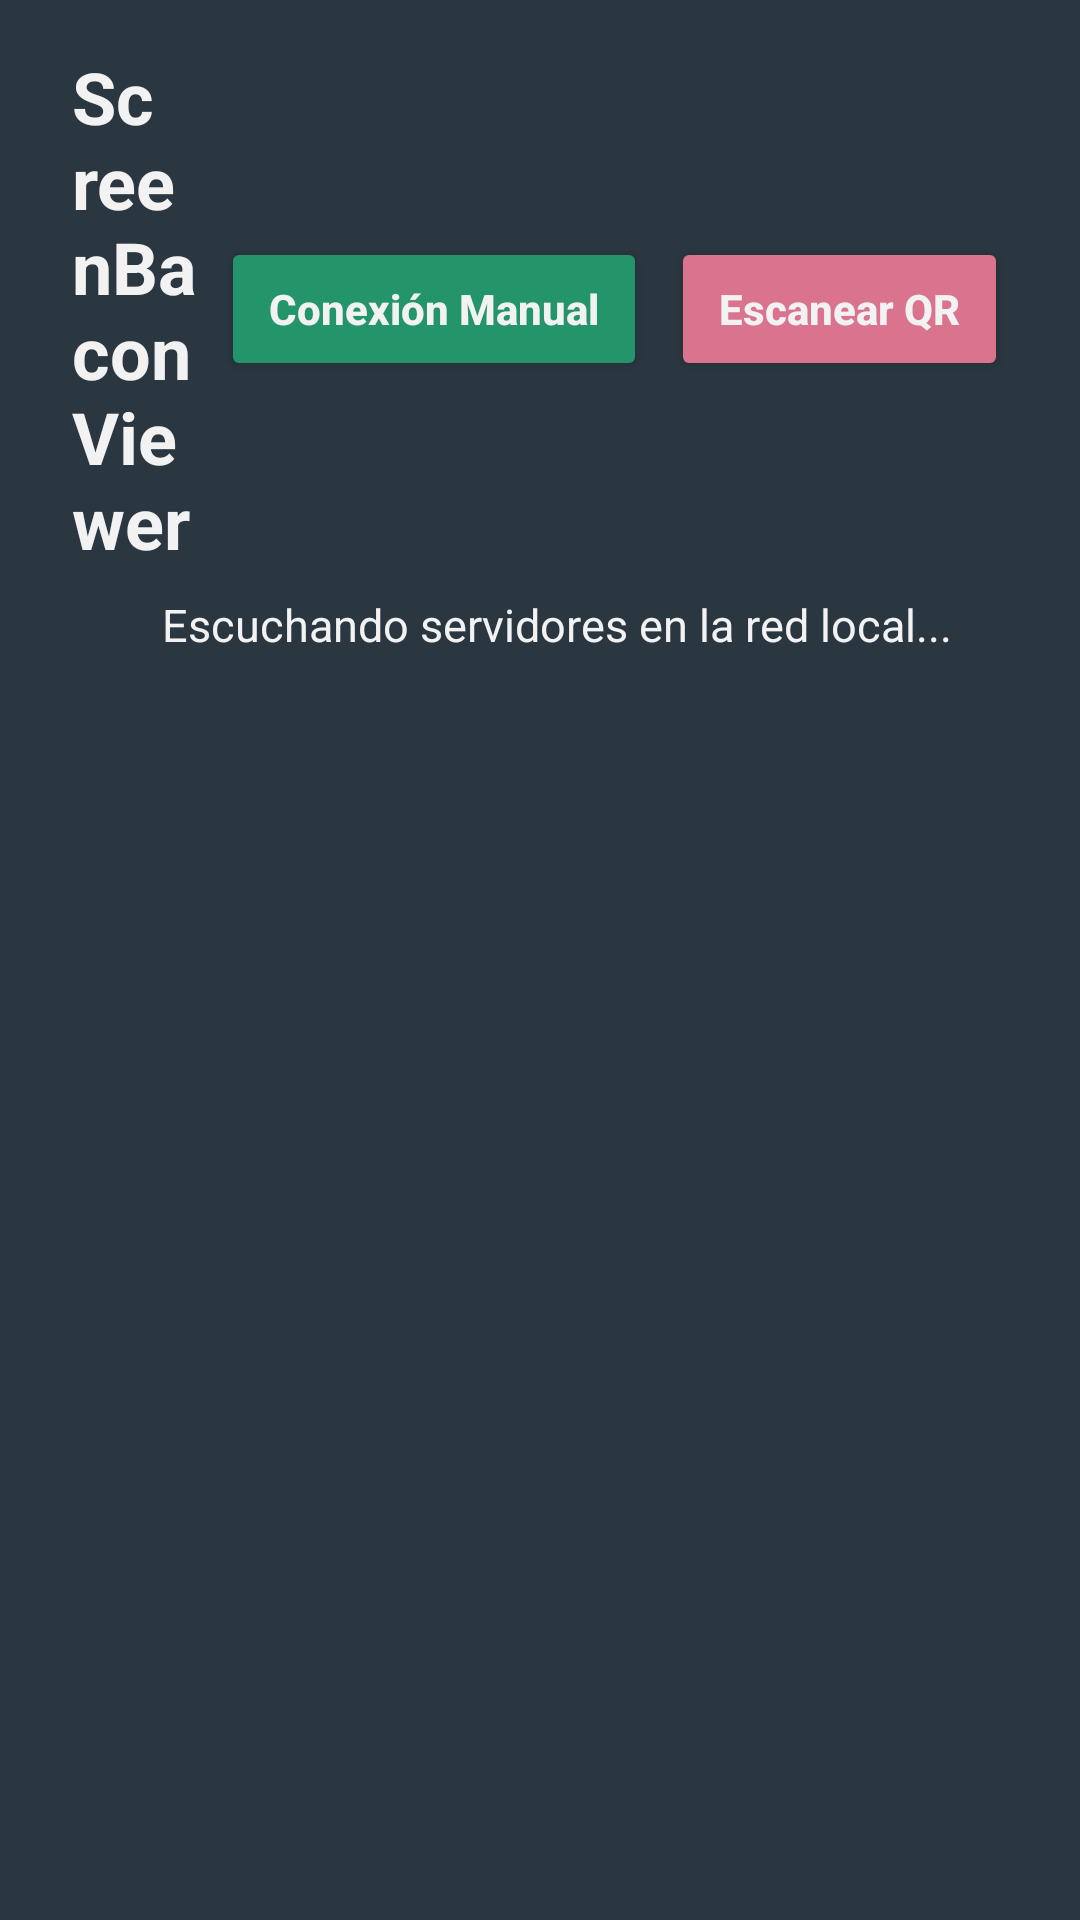

Produce the Android XML layout that renders to this screen, including the resource entries it uses.
<!-- AndroidManifest.xml: activity theme Theme.ScreenBaconViewer -->
<!-- res/layout/activity_main.xml -->
<?xml version="1.0" encoding="utf-8"?>
<FrameLayout xmlns:android="http://schemas.android.com/apk/res/android"
    xmlns:tools="http://schemas.android.com/tools"
    android:layout_width="match_parent"
    android:layout_height="match_parent"
    android:background="#2A3740">

    
    <WebView
        android:id="@+id/webView"
        android:layout_width="match_parent"
        android:layout_height="match_parent"
        android:visibility="gone" />

    
    <LinearLayout
        android:id="@+id/layoutReconnecting"
        android:layout_width="match_parent"
        android:layout_height="match_parent"
        android:orientation="vertical"
        android:gravity="center"
        android:background="#E61A2228" 
        android:padding="32dp"
        android:visibility="gone"
        android:clickable="true"
        android:focusable="true">

        <ProgressBar
            android:id="@+id/pbReconnecting"
            android:layout_width="48dp"
            android:layout_height="48dp"
            android:indeterminate="true"
            android:indeterminateTint="#D9738E"
            android:layout_marginBottom="16dp" />

        <TextView
            android:id="@+id/tvReconnecting"
            android:layout_width="wrap_content"
            android:layout_height="wrap_content"
            android:text="@string/reconnecting_message"
            android:textColor="#F2F2F2"
            android:textSize="20sp"
            android:textStyle="bold"
            android:gravity="center"
            android:layout_marginBottom="24dp" />

        <Button
            android:id="@+id/btnCancelReconnection"
            android:layout_width="wrap_content"
            android:layout_height="wrap_content"
            android:text="@string/cancel"
            android:textAllCaps="false"
            android:backgroundTint="#24956B"
            android:textColor="#F2F2F2"
            android:paddingHorizontal="24dp" />

    </LinearLayout>

    
    <LinearLayout
        android:id="@+id/layoutServerDiscovery"
        android:layout_width="match_parent"
        android:layout_height="match_parent"
        android:orientation="vertical"
        android:paddingHorizontal="24dp"
        android:paddingTop="16dp"
        android:paddingBottom="12dp"
        android:gravity="center_horizontal"
        android:visibility="visible">

        
        <LinearLayout
            android:layout_width="match_parent"
            android:layout_height="wrap_content"
            android:orientation="horizontal"
            android:gravity="center_vertical"
            android:layout_marginBottom="8dp">

            <TextView
                android:id="@+id/tvAppTitle"
                android:layout_width="0dp"
                android:layout_height="wrap_content"
                android:layout_weight="1"
                android:text="ScreenBacon Viewer"
                android:textColor="#F2F2F2"
                android:textSize="24sp"
                android:textStyle="bold" />

            
            <Button
                android:id="@+id/btnManualConnect"
                android:layout_width="wrap_content"
                android:layout_height="wrap_content"
                android:text="@string/manual_connect_button"
                android:textAllCaps="false"
                android:backgroundTint="#24956B"
                android:textColor="#F2F2F2"
                android:textStyle="bold"
                android:layout_marginEnd="8dp"
                android:paddingHorizontal="16dp" />

            
            <Button
                android:id="@+id/btnScanQr"
                android:layout_width="wrap_content"
                android:layout_height="wrap_content"
                android:text="@string/scan_qr_button"
                android:textAllCaps="false"
                android:backgroundTint="#D9738E"
                android:textColor="#F2F2F2"
                android:textStyle="bold"
                android:paddingHorizontal="16dp" />

        </LinearLayout>

        
        <LinearLayout
            android:layout_width="match_parent"
            android:layout_height="wrap_content"
            android:orientation="horizontal"
            android:gravity="center_vertical"
            android:layout_marginBottom="12dp">

            <ProgressBar
                android:id="@+id/pbScanning"
                android:layout_width="20dp"
                android:layout_height="20dp"
                android:layout_marginEnd="10dp"
                android:indeterminate="true"
                android:indeterminateTint="#D9738E" />

            <TextView
                android:id="@+id/tvStatusHeader"
                android:layout_width="wrap_content"
                android:layout_height="wrap_content"
                android:text="Escuchando servidores en la red local..."
                android:textColor="#F2F2F2"
                android:textSize="15sp" />
        </LinearLayout>

        
        <androidx.recyclerview.widget.RecyclerView
            android:id="@+id/rvServers"
            android:layout_width="match_parent"
            android:layout_height="0dp"
            android:layout_weight="1"
            android:clipToPadding="false"
            android:paddingTop="4dp"
            android:paddingBottom="12dp"
            tools:listitem="@layout/item_server" />

    </LinearLayout>

</FrameLayout>
<!-- res/layout/item_server.xml (included above) -->
<?xml version="1.0" encoding="utf-8"?>
<androidx.cardview.widget.CardView xmlns:android="http://schemas.android.com/apk/res/android"
    xmlns:app="http://schemas.android.com/apk/res-auto"
    android:layout_width="match_parent"
    android:layout_height="wrap_content"
    android:layout_marginHorizontal="16dp"
    android:layout_marginVertical="6dp"
    app:cardBackgroundColor="#2A3740"
    app:cardCornerRadius="12dp"
    app:cardElevation="4dp">

    <LinearLayout
        android:layout_width="match_parent"
        android:layout_height="wrap_content"
        android:orientation="horizontal"
        android:padding="16dp"
        android:gravity="center_vertical">

        
        <View
            android:layout_width="12dp"
            android:layout_height="12dp"
            android:background="#D9738E"
            android:layout_marginEnd="16dp" />

        
        <LinearLayout
            android:layout_width="0dp"
            android:layout_height="wrap_content"
            android:layout_weight="1"
            android:orientation="vertical">

            <TextView
                android:id="@+id/tvDeviceId"
                android:layout_width="wrap_content"
                android:layout_height="wrap_content"
                android:textColor="#F2F2F2"
                android:textSize="18sp"
                android:textStyle="bold" />

            <TextView
                android:id="@+id/tvAddress"
                android:layout_width="wrap_content"
                android:layout_height="wrap_content"
                android:textColor="#D9738E"
                android:textSize="13sp"
                android:layout_marginTop="2dp" />

            <TextView
                android:id="@+id/tvSessionId"
                android:layout_width="wrap_content"
                android:layout_height="wrap_content"
                android:textColor="#F2F2F2"
                android:textSize="12sp"
                android:layout_marginTop="2dp" />
        </LinearLayout>

        
        <LinearLayout
            android:id="@+id/layoutConnectButtons"
            android:layout_width="wrap_content"
            android:layout_height="wrap_content"
            android:orientation="horizontal"
            android:gravity="center_vertical">

            
            <Button
                android:id="@+id/btnConnectWifi"
                android:layout_width="wrap_content"
                android:layout_height="wrap_content"
                android:text="Wi-Fi"
                android:textAllCaps="false"
                android:backgroundTint="#D9738E"
                android:textColor="#F2F2F2"
                android:textStyle="bold"
                android:paddingHorizontal="14dp"
                android:layout_marginEnd="6dp"
                android:visibility="gone" />

            
            <Button
                android:id="@+id/btnConnectEthernet"
                android:layout_width="wrap_content"
                android:layout_height="wrap_content"
                android:text="Cable USB"
                android:textAllCaps="false"
                android:backgroundTint="#24956B"
                android:textColor="#F2F2F2"
                android:textStyle="bold"
                android:paddingHorizontal="14dp"
                android:visibility="gone" />

            
            <Button
                android:id="@+id/btnConnectGeneric"
                android:layout_width="wrap_content"
                android:layout_height="wrap_content"
                android:text="Conectar"
                android:textAllCaps="false"
                android:backgroundTint="#D9738E"
                android:textColor="#F2F2F2"
                android:textStyle="bold"
                android:paddingHorizontal="16dp"
                android:visibility="gone" />

        </LinearLayout>

    </LinearLayout>

</androidx.cardview.widget.CardView>
<!-- resources referenced by this layout -->
<resources>
  <string name="cancel">Cancelar</string>
  <string name="manual_connect_button">Conexión Manual</string>
  <string name="reconnecting_message">Reconectando a ScreenBacon...</string>
  <string name="scan_qr_button">Escanear QR</string>
  <style name="Theme.ScreenBaconViewer" parent="Theme.AppCompat.NoActionBar">
          <item name="android:windowNoTitle">true</item>
          <item name="android:windowActionBar">false</item>
          <item name="android:windowFullscreen">true</item>
          <item name="android:windowContentOverlay">@null</item>
      </style>
</resources>
